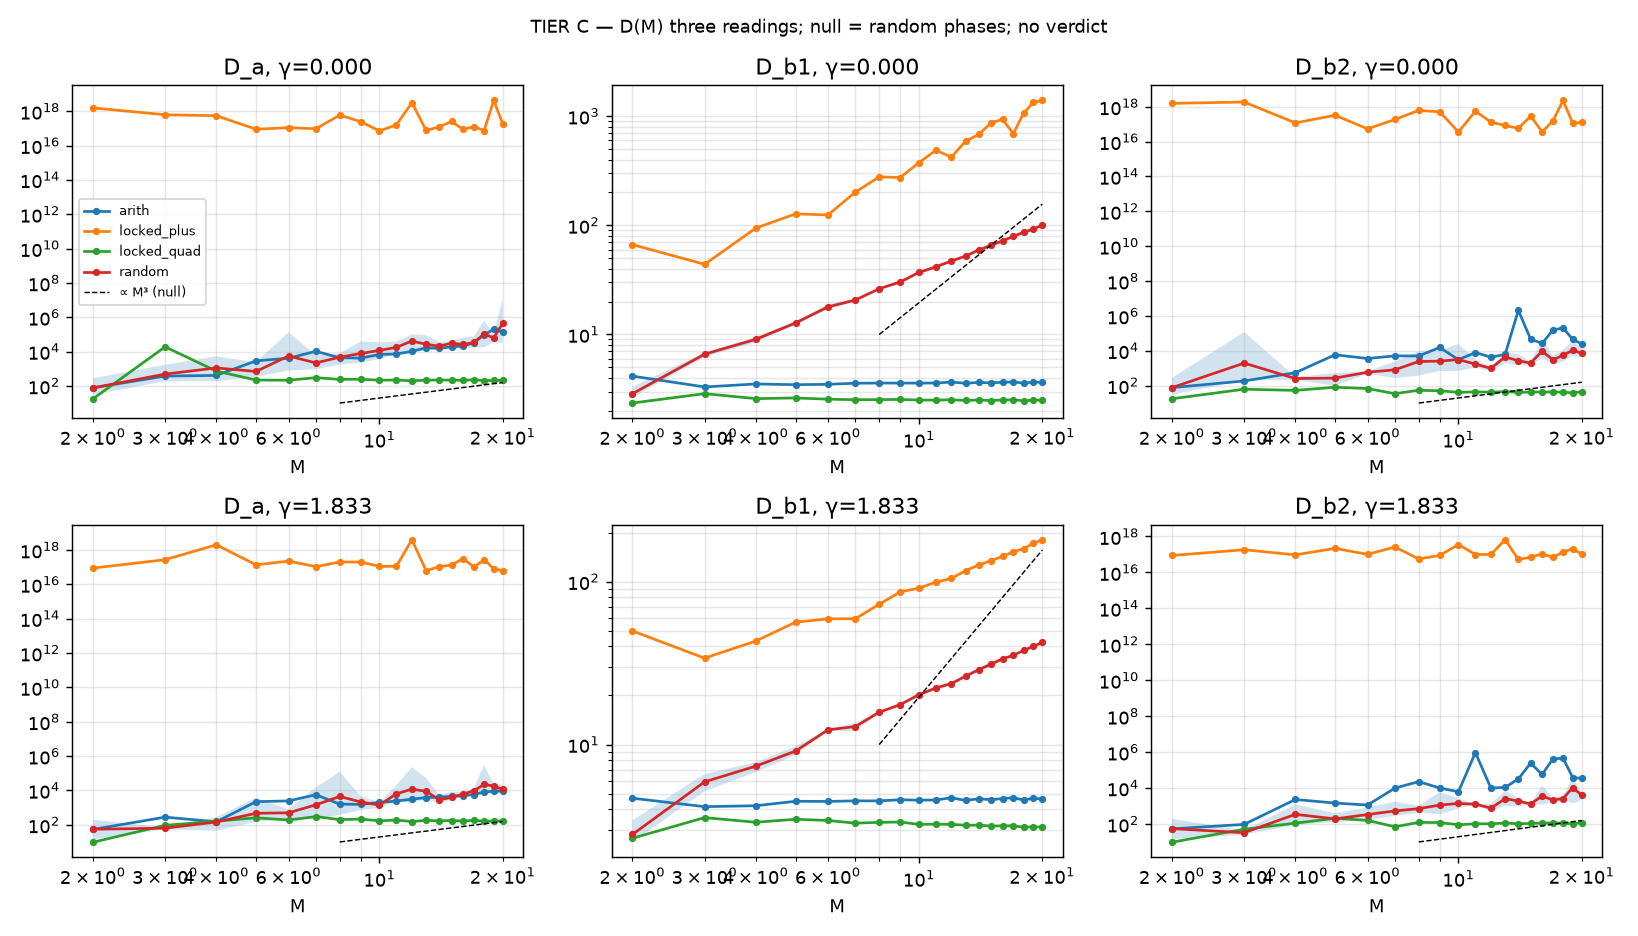

Values plotted in this chart, from the file beside it:
M, n_modes, gamma, field, seed, sum_T, sum_absT, sum_A, r_cons, Pi_half, A_half, D_a, shell_n, shell_A, shell_absT, shell_sumT, D_b1, D_b2, secs
2, 32, 0.000000, random, 1, 4.8572257327e-16, 2.9012209848e1, 8.9789163129e1, 1.674e-17, 2.5522855342e0, 7.7411243653e1, 3.033017e1, 26, 7.7411243653e1, 2.3319901296e1, 2.5522855342e0, 3.319536e0, 3.033017e1, 0.00
2, 32, 0.000000, random, 2, -4.4408920985e-16, 3.9590284701e1, 9.8891009507e1, 1.122e-17, -1.5472848281e0, 8.1168526268e1, 5.245868e1, 26, 8.1168526268e1, 3.0702000883e1, -1.5472848281e0, 2.643754e0, 5.245868e1, 0.00
2, 32, 0.000000, random, 3, 1.3045120539e-15, 3.8937462257e1, 1.1111258497e2, 3.350e-17, 3.3235289570e-1, 9.2915029361e1, 2.795674e2, 26, 9.2915029361e1, 3.4546069889e1, 3.3235289570e-1, 2.689598e0, 2.795674e2, 0.01
2, 32, 0.000000, locked_plus, 0, -1.1102230246e-16, 2.6027594226e0, 2.0465327837e2, 4.266e-17, -1.1102230246e-16, 1.7312850798e2, 1.559403e18, 26, 1.7312850798e2, 2.6027594226e0, -1.1102230246e-16, 6.651729e1, 1.559403e18, 0.00
2, 32, 0.000000, locked_quad, 0, -8.8817841970e-16, 4.5803992337e1, 1.1197151006e2, 1.939e-17, -5.2307101433e0, 9.1772648602e1, 1.754497e1, 26, 9.1772648602e1, 3.8940289032e1, -5.2307101433e0, 2.356753e0, 1.754497e1, 0.01
2, 32, 0.000000, arith, 0, -3.8857805862e-16, 2.7110687256e1, 1.1950161731e2, 1.433e-17, 1.3822822157e0, 1.0601397266e2, 7.669488e1, 26, 1.0601397266e2, 2.5488767924e1, 1.3822822157e0, 4.159243e0, 7.669488e1, 0.01
2, 32, 1.833, random, 1, 2.6367796835e-16, 6.4631098944e0, 1.4435192181e1, 4.080e-17, 6.8035794866e-1, 9.7992436476e0, 1.440307e1, 26, 9.7992436476e0, 3.8949769041e0, 6.8035794866e-1, 2.515867e0, 1.440307e1, 0.00
2, 32, 1.833, random, 2, -3.2612801348e-16, 6.3715891601e0, 1.7788850279e1, 5.118e-17, 1.9035557385e-1, 1.1245935269e1, 5.907857e1, 26, 1.1245935269e1, 3.2761943334e0, 1.9035557385e-1, 3.432622e0, 5.907857e1, 0.00
2, 32, 1.833, random, 3, 9.0205620751e-17, 8.3676040665e0, 2.0053236097e1, 1.078e-17, -6.7472152058e-2, 1.3175648547e1, 1.952754e2, 26, 1.3175648547e1, 5.1453325564e0, -6.7472152058e-2, 2.560699e0, 1.952754e2, 0.00
2, 32, 1.833, locked_plus, 0, 1.8735013541e-16, 4.8955009717e-1, 3.5059492078e1, 3.827e-16, 2.7755575616e-16, 2.4367474564e1, 8.779308e16, 26, 2.4367474564e1, 4.8955009717e-1, 2.7755575616e-16, 4.977524e1, 8.779308e16, 0.00
2, 32, 1.833, locked_quad, 0, -3.3306690739e-16, 7.5129311030e0, 2.0622586453e1, 4.433e-17, -1.3483998183e0, 1.3032399698e1, 9.665086e0, 26, 1.3032399698e1, 4.8975479863e0, -1.3483998183e0, 2.661005e0, 9.665086e0, 0.01
2, 32, 1.833, arith, 0, 1.8041124150e-16, 3.2643854614e0, 1.8688794018e1, 5.527e-17, 2.5955353817e-1, 1.3950876903e1, 5.374952e1, 26, 1.3950876903e1, 2.9783235466e0, 2.5955353817e-1, 4.684137e0, 5.374952e1, 0.01
3, 122, 0.000000, random, 1, 2.6645352591e-15, 3.1313427985e2, 2.2432983449e3, 8.509e-18, 1.1486288496e0, 1.9450058760e3, 1.693328e3, 90, 1.6851875865e3, 2.5013651824e2, 1.4140813739e-2, 6.737071e0, 1.191719e5, 0.01
3, 122, 0.000000, random, 2, -1.7763568394e-14, 3.2233037975e2, 2.2847657175e3, 5.511e-17, 1.0565589987e1, 1.9973717408e3, 1.890450e2, 90, 1.7284061407e3, 2.5214879534e2, 8.9088871825e0, 6.854707e0, 1.940092e2, 0.00
3, 122, 0.000000, random, 3, -9.7699626167e-15, 3.3897654468e2, 2.2793421837e3, 2.882e-17, 5.5469328540e0, 1.9797517696e3, 3.569093e2, 90, 1.7104386564e3, 2.7475361391e2, 5.2848668615e0, 6.225355e0, 3.236484e2, 0.01
3, 122, 0.000000, locked_plus, 0, 2.3314683517e-14, 9.8668652114e1, 4.8234730413e3, 2.363e-16, -6.8833827527e-15, 4.2789418465e3, 6.216336e17, 90, 3.7249878936e3, 8.4786057298e1, 1.9984014443e-15, 4.393397e1, 1.863984e18, 0.01
3, 122, 0.000000, locked_quad, 0, -7.1054273576e-15, 8.3124540096e2, 2.6199561572e3, 8.548e-18, -1.2272792279e-1, 2.3019103966e3, 1.875621e4, 90, 1.9916904913e3, 6.9335615974e2, -3.2036385542e1, 2.872536e0, 6.216964e1, 0.01
3, 122, 0.000000, arith, 0, -2.6534330289e-14, 9.7968684851e2, 3.1751088396e3, 2.708e-17, 7.5896655974e0, 2.8223134749e3, 3.718627e2, 90, 2.4844315835e3, 7.5107664428e2, 1.3491502427e1, 3.307827e0, 1.841479e2, 0.01
3, 122, 1.833, random, 1, 1.0547118734e-15, 7.5977802230e0, 5.7854176619e1, 1.388e-16, 5.1949138087e-1, 3.5145485930e1, 6.765365e1, 90, 2.6483532477e1, 4.0172589123e0, 1.0543102916e0, 6.592439e0, 2.511930e1, 0.00
3, 122, 1.833, random, 2, -2.6367796835e-16, 8.6724026033e0, 5.5179901761e1, 3.040e-17, 6.6338463623e-1, 3.5977426811e1, 5.423313e1, 90, 2.6566026649e1, 4.3943168572e0, 8.2123357031e-1, 6.045542e0, 3.234893e1, 0.01
3, 122, 1.833, random, 3, 4.0245584643e-16, 1.0749463549e1, 5.7616765734e1, 3.744e-17, -5.1213292083e-1, 3.5815286881e1, 6.993358e1, 90, 2.6910072758e1, 5.2097437717e0, -6.2605808192e-1, 5.165335e0, 4.298335e1, 0.01
3, 122, 1.833, locked_plus, 0, -2.7755575616e-16, 2.1990660471e0, 1.1632863162e2, 1.262e-16, -2.7755575616e-16, 7.5271044394e1, 2.711925e17, 90, 5.5836629990e1, 1.6466798389e0, 3.0531133177e-16, 3.390861e1, 1.828842e17, 0.01
3, 122, 1.833, locked_quad, 0, -3.6082248300e-16, 1.7868675399e1, 7.0821011589e1, 2.019e-17, -4.7539784292e-1, 4.4368927682e1, 9.333010e1, 90, 3.3522867528e1, 9.4105159804e0, -6.5954420441e-1, 3.562277e0, 5.082732e1, 0.00
3, 122, 1.833, arith, 0, 5.5077470362e-17, 1.7428052484e1, 7.4760075162e1, 3.160e-18, 1.8257445945e-1, 5.0969377703e1, 2.791704e2, 90, 3.8804103056e1, 9.3325436956e0, 4.0889197277e-1, 4.157934e0, 9.490062e1, 0.01
4, 256, 0.000000, random, 1, 7.9936057773e-15, 1.4608342801e3, 1.3122253240e4, 5.472e-18, -6.3168910157e1, 1.1758968338e4, 1.861512e2, 134, 6.8330179810e3, 8.0667653082e2, -2.8280289038e1, 8.470580e0, 2.416177e2, 0.00
4, 256, 0.000000, random, 2, 7.4162898045e-14, 1.4293256493e3, 1.3249270770e4, 5.189e-17, 8.6149927453e0, 1.1881817567e4, 1.379202e3, 134, 6.8669139737e3, 7.2423811270e2, -3.2001117922e1, 9.481569e0, 2.145836e2, 0.00
4, 256, 0.000000, random, 3, 1.1546319456e-14, 1.4943454239e3, 1.3220996163e4, 7.727e-18, -2.2347680670e0, 1.1841083260e4, 5.298574e3, 134, 6.9453064467e3, 7.5722272389e2, -2.1812200104e1, 9.172079e0, 3.184138e2, 0.00
4, 256, 0.000000, locked_plus, 0, 7.4162898045e-14, 2.7474402749e2, 2.7922002445e4, 2.699e-16, -4.6629367034e-14, 2.5430173085e4, 5.453682e17, 134, 1.5085981944e4, 1.6005209606e2, -1.2745360323e-13, 9.425670e1, 1.183645e17, 0.00
4, 256, 0.000000, locked_quad, 0, 3.8369307731e-13, 5.0961763092e3, 1.5208313506e4, 7.529e-17, -1.8894078616e1, 1.3730059611e4, 7.266859e2, 134, 8.1968262441e3, 3.1684784163e3, 1.5430545674e2, 2.586991e0, 5.312078e1, 0.00
4, 256, 0.000000, arith, 0, -2.8421709430e-14, 5.9345059349e3, 1.9413168835e4, 4.789e-18, 4.3543278139e1, 1.7685444572e4, 4.061579e2, 134, 1.0560018872e4, 2.9972983397e3, -1.9220186722e1, 3.523179e0, 5.494233e2, 0.00
4, 256, 1.833, random, 1, -1.5480238619e-15, 1.4516782418e1, 9.8991409152e1, 1.066e-16, -1.4232166129e0, 6.3310240329e1, 4.448391e1, 134, 2.3882378592e1, 3.5218317025e0, -6.5347392072e-2, 6.781238e0, 3.654680e2, 0.00
4, 256, 1.833, random, 2, -1.4190038033e-15, 1.6861716879e1, 1.0351868513e2, 8.416e-17, -2.3079515270e-1, 6.5262525866e1, 2.827725e2, 134, 2.4259084656e1, 3.1182679934e0, -2.7570858296e-1, 7.779666e0, 8.798814e1, 0.00
4, 256, 1.833, random, 3, 6.5160550566e-16, 1.4105313076e1, 1.0225619923e2, 4.620e-17, -2.6361514912e-1, 6.4286660824e1, 2.438656e2, 134, 2.4233990922e1, 3.1916782082e0, -1.9329140922e-2, 7.592868e0, 1.253754e3, 0.01
4, 256, 1.833, locked_plus, 0, -2.8410433728e-15, 2.5187218448e0, 2.0260787166e2, 1.128e-15, 6.6353172956e-17, 1.3220941800e2, 1.992511e18, 134, 5.1135938042e1, 1.1845567588e0, -5.3733059668e-16, 4.316884e1, 9.516662e16, 0.01
4, 256, 1.833, locked_quad, 0, -3.0114799543e-15, 2.8596142452e1, 1.2443685648e2, 1.053e-16, -4.9778526478e-1, 8.0454700123e1, 1.616253e2, 134, 3.1254044013e1, 9.3695337800e0, 2.8138235107e-1, 3.335710e0, 1.110732e2, 0.00
4, 256, 1.833, arith, 0, -1.1067535777e-15, 3.2962855559e1, 1.4042153455e2, 3.358e-17, 6.4658384716e-1, 9.6537602254e1, 1.493041e2, 134, 3.8358137048e1, 9.1043423707e0, 1.6635945612e-2, 4.213169e0, 2.305738e3, 0.02
5, 514, 0.000000, random, 1, -5.5067062021e-14, 5.2301192307e3, 6.7668124243e4, 1.053e-17, 1.3958734947e2, 5.8677507772e4, 4.203641e2, 258, 3.4076933406e4, 2.7065632889e3, 6.5079788974e1, 1.259048e1, 5.236178e2, 0.01
5, 514, 0.000000, random, 2, 2.0250467969e-13, 4.9652821090e3, 6.6362032794e4, 4.078e-17, 2.4310572889e1, 5.7391164862e4, 2.360749e3, 258, 3.2890702476e4, 2.6654157151e3, 3.3832450378e2, 1.233980e1, 9.721644e1, 0.01
5, 514, 0.000000, random, 3, 4.7073456244e-14, 4.8104329753e3, 6.6835424859e4, 9.786e-18, 1.7249595215e2, 5.7952894080e4, 3.359667e2, 258, 3.3312748669e4, 2.4993532183e3, 8.6304734255e1, 1.332855e1, 3.859898e2, 0.01
5, 514, 0.000000, locked_plus, 0, -1.5372147999e-12, 1.0433645536e3, 1.4096887798e5, 1.473e-15, -1.3951062527e-12, 1.2439077040e5, 8.916222e16, 258, 7.2642571952e4, 5.7140252165e2, -2.2271073874e-13, 1.271303e2, 3.261745e17, 0.00
5, 514, 0.000000, locked_quad, 0, 7.5317529991e-13, 2.5714520658e4, 7.7094075653e4, 2.929e-17, 3.1001992886e2, 6.7470564359e4, 2.176330e2, 258, 3.9508765242e4, 1.5060434857e4, 4.9034501903e2, 2.623348e0, 8.057340e1, 0.00
5, 514, 0.000000, arith, 0, -3.4305891461e-13, 3.3270080473e4, 1.0430460972e5, 1.031e-17, -3.2055850555e1, 9.2036005917e4, 2.871114e3, 258, 5.4751194429e4, 1.5778559124e4, 9.3209457273e0, 3.469974e0, 5.873996e3, 0.00
5, 514, 1.833, random, 1, -8.0708009720e-16, 1.8557434287e1, 1.6095441330e2, 4.349e-17, 5.8186392576e-1, 8.9027097979e1, 1.530033e2, 258, 3.4292841946e1, 3.8023368860e0, 8.6872063610e-2, 9.018886e0, 3.947511e2, 0.00
5, 514, 1.833, random, 2, 3.5475095084e-15, 2.2464786918e1, 1.6293975635e2, 1.579e-16, 2.3621462465e-2, 8.7482771642e1, 3.703529e3, 258, 3.2998490216e1, 3.8291286722e0, 2.5410197783e-1, 8.617754e0, 1.298632e2, 0.00
5, 514, 1.833, random, 3, -1.2576745201e-15, 1.8997654119e1, 1.6631945330e2, 6.620e-17, 4.8292976319e-1, 8.8182794058e1, 1.825996e2, 258, 3.3602696993e1, 3.4427713850e0, 2.4117856483e-1, 9.760363e0, 1.393270e2, 0.01
5, 514, 1.833, locked_plus, 0, -1.6074381409e-15, 3.0716511422e0, 3.2097432807e2, 5.233e-16, 1.3346528743e-15, 1.8135473542e2, 1.358816e17, 258, 7.0117870303e1, 1.2436312037e0, 3.2157436436e-16, 5.638156e1, 2.180456e17, 0.00
5, 514, 1.833, locked_quad, 0, -5.3568260938e-15, 4.3107595322e1, 1.9898065675e2, 1.243e-16, 4.3839551094e-1, 1.1221869849e2, 2.559759e2, 258, 4.3701423528e1, 1.2554436670e1, 2.1131938858e-1, 3.480955e0, 2.068027e2, 0.01
5, 514, 1.833, arith, 0, -1.0651202142e-15, 5.6715897040e1, 2.3740858415e2, 1.878e-17, 6.4189022889e-2, 1.4283038269e2, 2.225153e3, 258, 5.7101802729e1, 1.2727876787e1, 3.9146877273e-2, 4.486357e0, 1.458655e3, 0.01
6, 924, 0.000000, random, 1, -3.5527136788e-15, 1.3387495397e4, 2.6347755910e5, 2.654e-19, 1.7511209398e0, 2.3472787475e5, 1.340444e5, 410, 1.1557539670e5, 6.1246949608e3, 2.4154799472e2, 1.887039e1, 4.784780e2, 0.01
6, 924, 0.000000, random, 2, 4.5830006457e-13, 1.3959414080e4, 2.6351848368e5, 3.283e-17, -1.4954360223e2, 2.3442785012e5, 1.567622e3, 410, 1.1531981277e5, 6.4857458123e3, 1.7253303265e2, 1.778050e1, 6.683927e2, 0.01
6, 924, 0.000000, random, 3, -2.0961010705e-13, 1.4157300143e4, 2.6528718913e5, 1.481e-17, -2.9996666691e2, 2.3614871925e5, 7.872499e2, 410, 1.1613091868e5, 6.8045767735e3, -1.8419363063e2, 1.706659e1, 6.304828e2, 0.01
6, 924, 0.000000, locked_plus, 0, -4.0709657867e-12, 3.8041156409e3, 5.5856350777e5, 1.070e-15, -4.5825565564e-12, 5.0539053396e5, 1.102857e17, 410, 2.5365754499e5, 2.0382572799e3, -4.6962433942e-12, 1.244482e2, 5.401286e16, 0.01
6, 924, 0.000000, locked_quad, 0, 2.2879476091e-11, 1.0230927043e5, 3.0394541364e5, 2.236e-16, 1.2828682103e3, 2.7344563450e5, 2.131518e2, 410, 1.3739757199e5, 5.3761856337e4, 2.0222731533e3, 2.555670e0, 6.794214e1, 0.02
6, 924, 0.000000, arith, 0, -7.6116890568e-13, 1.3922196768e5, 4.2986755753e5, 5.467e-18, -9.5031252738e1, 3.8720497946e5, 4.074501e3, 410, 1.9840227390e5, 5.6734544809e4, 5.5339497581e1, 3.497028e0, 3.585184e3, 0.03
6, 924, 1.833, random, 1, 9.2200552748e-16, 2.2181826286e1, 2.3405162323e2, 4.157e-17, 1.7330272364e-1, 1.3319392318e2, 7.685622e2, 410, 3.9436949251e1, 3.1610701492e0, 1.4700735293e-1, 1.247582e1, 2.682651e2, 0.02
6, 924, 1.833, random, 2, 2.2204460493e-16, 2.3821219872e1, 2.3608464826e2, 9.321e-18, -1.6676353383e-1, 1.3290751752e2, 7.969819e2, 410, 3.9374022480e1, 3.1998134048e0, -4.7378433383e-2, 1.230510e1, 8.310537e2, 0.01
6, 924, 1.833, random, 3, -1.6534083130e-16, 2.4386326964e1, 2.3414862323e2, 6.780e-18, -6.7466865851e-1, 1.3479134948e2, 1.997890e2, 410, 3.9455304411e1, 3.2473729504e0, -2.3288983967e-1, 1.214991e1, 1.694162e2, 0.02
6, 924, 1.833, locked_plus, 0, -2.8286834680e-15, 3.8019934344e0, 4.6520242910e2, 7.440e-16, 1.2236305719e-15, 2.7519085471e2, 2.248970e17, 410, 8.2872518190e1, 1.4038828772e0, -8.1640423588e-16, 5.903093e1, 1.015092e17, 0.01
6, 924, 1.833, locked_quad, 0, -2.6506574713e-15, 6.0325181386e1, 2.8969851040e2, 4.394e-17, 9.0377787328e-1, 1.7150574487e2, 1.897654e2, 410, 5.1936782572e1, 1.5187753725e1, 3.2710042399e-1, 3.419649e0, 1.587793e2, 0.01
6, 924, 1.833, arith, 0, -5.2324681046e-15, 8.7613312858e1, 3.6121358437e2, 5.972e-17, 9.1739384262e-2, 2.2493541099e2, 2.451896e3, 410, 7.0569475126e1, 1.5759921917e1, 6.2372561024e-2, 4.477781e0, 1.131419e3, 0.02
... 168 more rows
